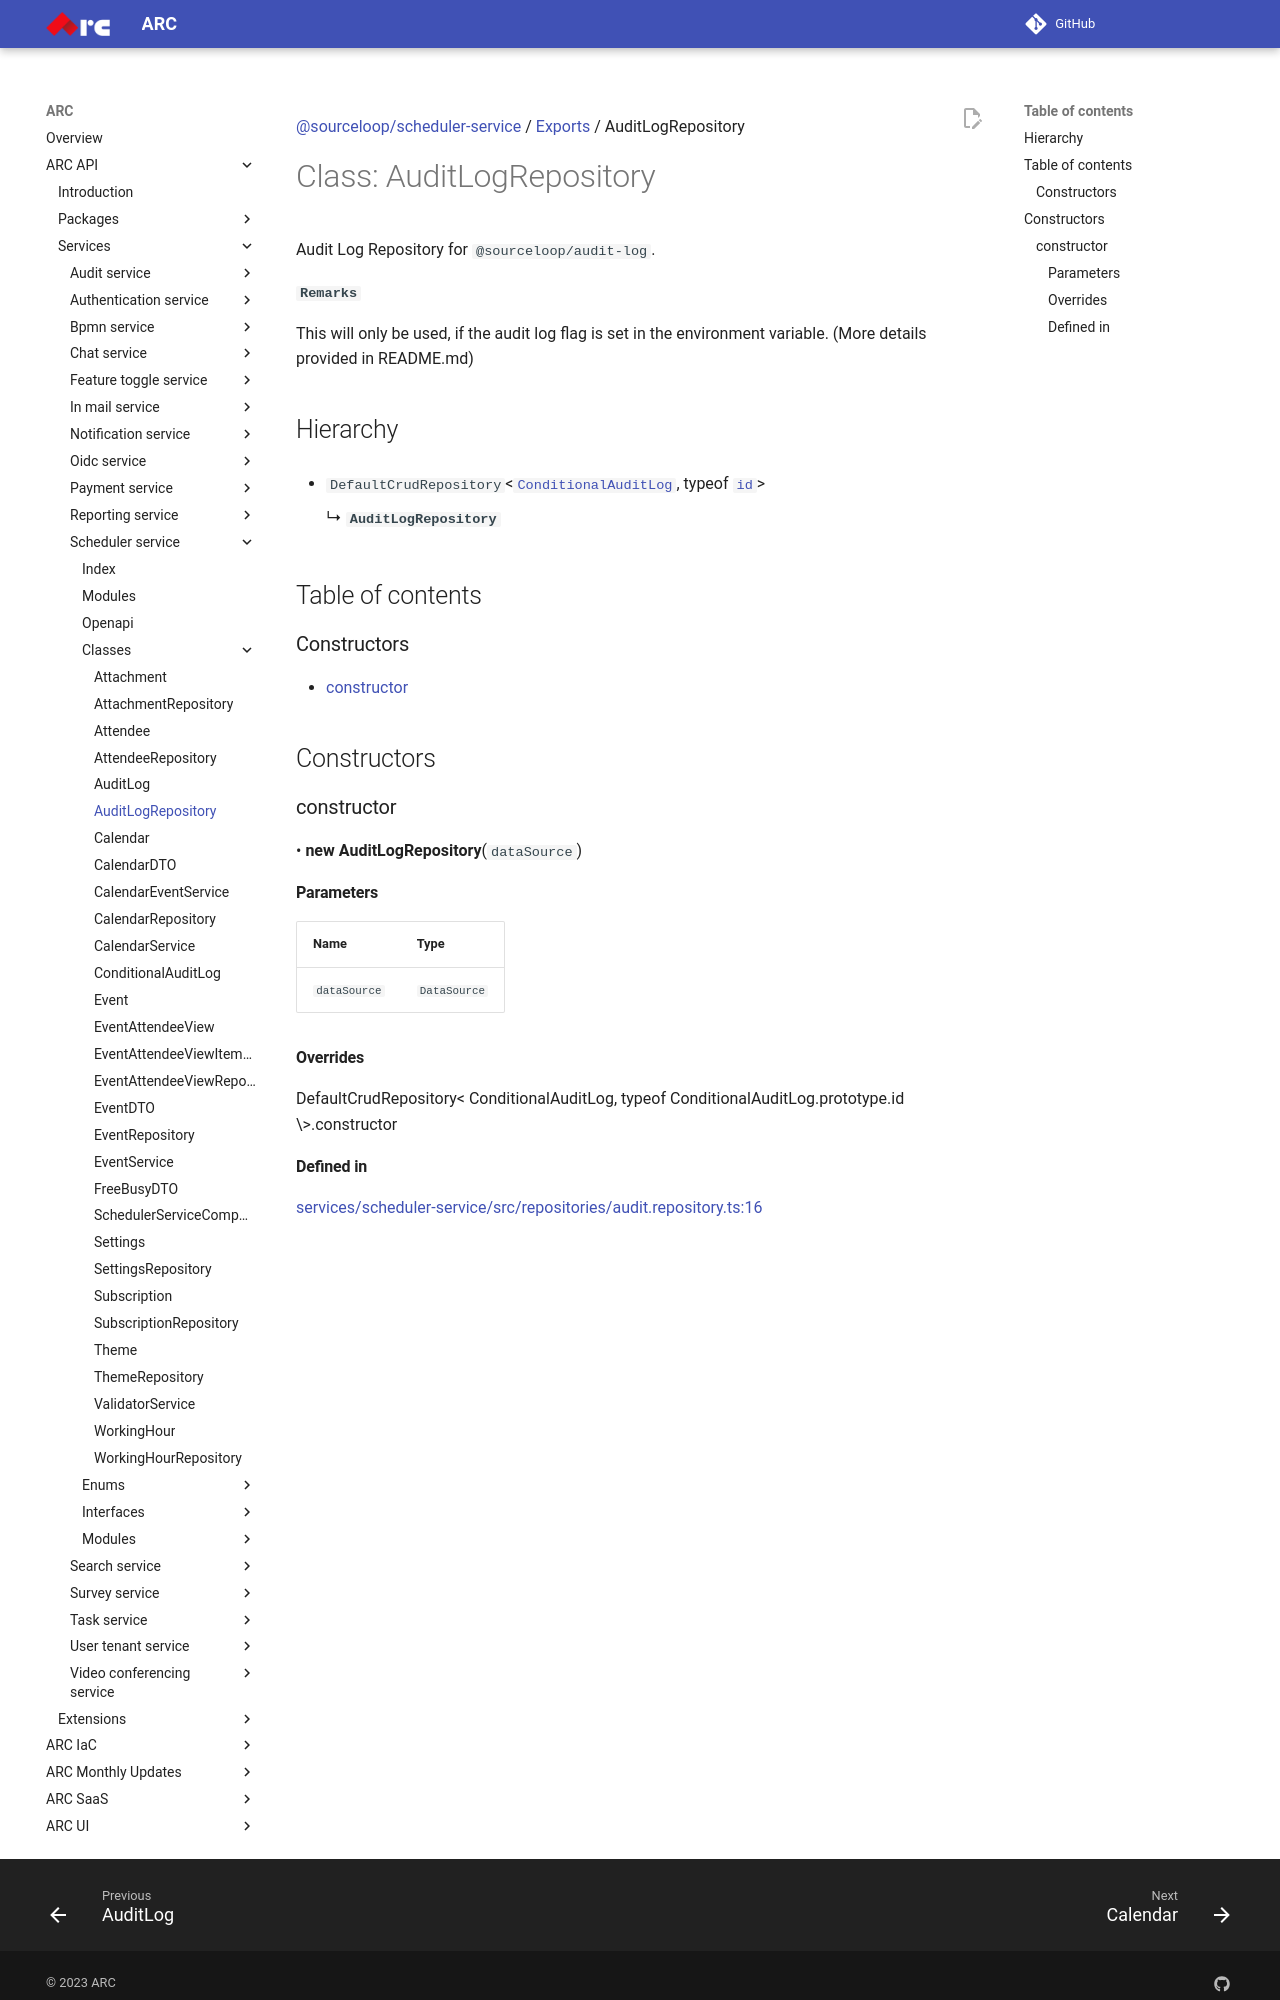

repository: sourcefuse/arc-docs · page: arc-api-docs/services/scheduler-service/classes/AuditLogRepository/index.html · generator: mkdocs

[@sourceloop/scheduler-service](../README.md) / [Exports](../modules.md) / AuditLogRepository

# Class: AuditLogRepository

Audit Log Repository for `@sourceloop/audit-log`.

**`Remarks`**

This will only be used, if the audit log flag is set in the environment variable. (More details provided in README.md)

## Hierarchy

- `DefaultCrudRepository`<[`ConditionalAuditLog`](ConditionalAuditLog.md), typeof [`id`](ConditionalAuditLog.md#id)\>

  ↳ **`AuditLogRepository`**

## Table of contents

### Constructors

- [constructor](AuditLogRepository.md#constructor)

## Constructors

### constructor

• **new AuditLogRepository**(`dataSource`)

#### Parameters

| Name | Type |
| :------ | :------ |
| `dataSource` | `DataSource` |

#### Overrides

DefaultCrudRepository&lt;
  ConditionalAuditLog,
  typeof ConditionalAuditLog.prototype.id
\&gt;.constructor
